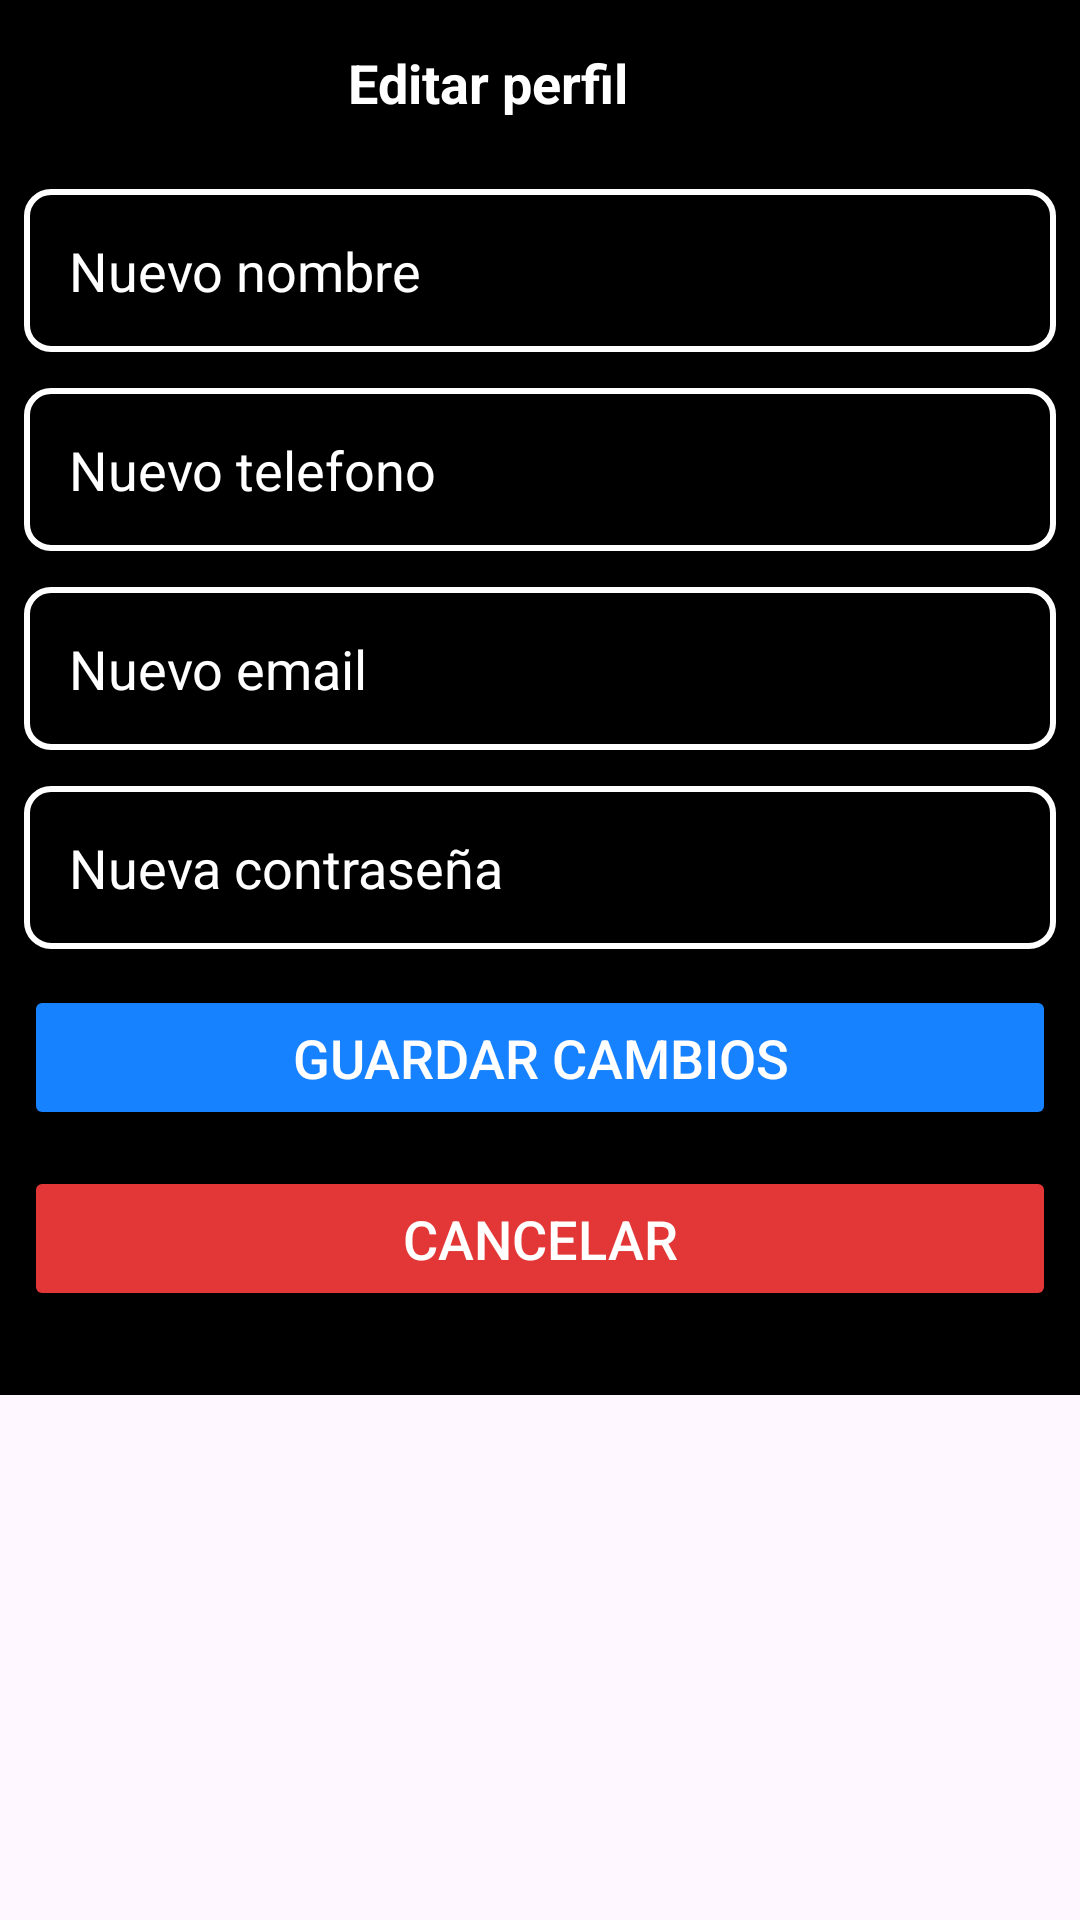

This screen was rendered from an Android layout file. Write that file and the resources it references.
<!-- AndroidManifest.xml: application theme Theme.Coworks -->
<!-- res/layout/fragment_editar_perfil.xml -->
<?xml version="1.0" encoding="utf-8"?>
<LinearLayout xmlns:android="http://schemas.android.com/apk/res/android"
    xmlns:tools="http://schemas.android.com/tools"
    android:layout_width="match_parent"
    android:layout_height="match_parent"
    xmlns:app="http://schemas.android.com/apk/res-auto"
    android:orientation="vertical"
    tools:context=".ui.fragment.EditarPerfilFragment">


    <LinearLayout
        android:layout_gravity="center"
        android:id="@+id/header"
        android:layout_width="match_parent"
        android:layout_height="wrap_content"
        android:orientation="horizontal"
        android:background="@color/black"
        android:padding="10dp"
        android:gravity="center"
        >
        <TextView
            android:layout_width="wrap_content"
            android:layout_height="wrap_content"
            android:textSize="18sp"
            android:textStyle="bold"
            android:textColor="@color/white"
            android:layout_marginRight="20dp"
            android:layout_marginLeft="20dp"
            android:text="Editar perfil"
            android:gravity="center"
            android:layout_weight="1"/>

        <ImageButton
            android:id="@+id/btnCerrarDialog"
            android:layout_width="35dp"
            android:layout_height="35dp"
            android:background="@drawable/btn_salir"
            android:text="salir"
            android:gravity="center"/>


    </LinearLayout>
    
    <ScrollView
        android:id="@+id/form"
        android:layout_width="match_parent"
        android:layout_height="wrap_content">
        <LinearLayout
            android:layout_width="match_parent"
            android:layout_height="wrap_content"
            android:orientation="vertical"
            >
            <androidx.cardview.widget.CardView
                android:id="@+id/card"
                android:layout_width="match_parent"
                android:layout_height="wrap_content"
                app:cardBackgroundColor="@color/black"
                app:cardCornerRadius="0dp">
                <LinearLayout
                    android:padding="8dp"
                    android:layout_width="match_parent"
                    android:layout_height="match_parent"
                    android:orientation="vertical"
                    android:weightSum="1">

                    <EditText
                        android:id="@+id/iptNuevoNombre"
                        android:layout_width="match_parent"
                        android:layout_height="match_parent"
                        android:background="@drawable/edit_text_borde"
                        android:hint="Nuevo nombre"
                        android:inputType="textPersonName"
                        android:padding="15dp"
                        android:textColor="@color/white"
                        android:textColorHint="#fff" />

                    <View
                        android:layout_width="match_parent"
                        android:layout_height="12dp" />

                    <EditText
                        android:id="@+id/iptNuevoTelefono"
                        android:layout_width="match_parent"
                        android:layout_height="match_parent"
                        android:background="@drawable/edit_text_borde"
                        android:hint="Nuevo telefono"
                        android:inputType="phone"
                        android:padding="15dp"
                        android:textColor="@color/white"
                        android:textColorHint="#fff" />

                    <View
                        android:layout_width="match_parent"
                        android:layout_height="12dp" />

                    <EditText
                        android:id="@+id/iptNuevoEmail"
                        android:layout_width="match_parent"
                        android:layout_height="match_parent"
                        android:background="@drawable/edit_text_borde"
                        android:hint="Nuevo email"
                        android:inputType="textEmailAddress"
                        android:padding="15dp"
                        android:textColor="@color/white"
                        android:textColorHint="#fff" />

                    <View
                        android:layout_width="match_parent"
                        android:layout_height="12dp" />

                    <EditText
                        android:id="@+id/iptNuevaPassword"
                        android:layout_width="match_parent"
                        android:layout_height="match_parent"
                        android:background="@drawable/edit_text_borde"
                        android:hint="Nueva contraseña"
                        android:inputType="textPassword"
                        android:padding="15dp"
                        android:textColor="@color/white"
                        android:textColorHint="#fff" />

                    <View
                        android:layout_width="match_parent"
                        android:layout_height="12dp" />

                    <Button
                        android:id="@+id/btnGuardarCambios"
                        android:layout_width="match_parent"
                        android:layout_height="match_parent"
                        android:backgroundTint="#1782FF"
                        android:padding="12dp"
                        android:text="Guardar cambios"
                        android:textColor="@color/white"
                        android:textSize="18dp"
                        app:cornerRadius="8dp" />

                    <View
                        android:layout_width="match_parent"
                        android:layout_height="12dp" />

                    <Button
                        android:id="@+id/btnCancelar"
                        android:layout_width="match_parent"
                        android:layout_height="match_parent"
                        android:backgroundTint="#E33737"
                        android:padding="12dp"
                        android:text="Cancelar"
                        android:textColor="@color/white"
                        android:textSize="18dp"
                        app:cornerRadius="8dp" />

                    <View
                        android:layout_width="match_parent"
                        android:layout_height="20dp" />
                </LinearLayout>

            </androidx.cardview.widget.CardView>
        </LinearLayout>
    </ScrollView>

</LinearLayout>
<!-- resources referenced by this layout -->
<resources>
  <!-- drawable edit_text_borde (drawable) -->
  <?xml version="1.0" encoding="utf-8"?>
  <shape xmlns:android="http://schemas.android.com/apk/res/android">
      <stroke android:width="2dp"
          android:color="@color/white"/>
      <corners android:radius="8dp" />
  </shape>
  <style name="Theme.Coworks" parent="Base.Theme.Coworks" />
  <style name="Base.Theme.Coworks" parent="Theme.Material3.DayNight.NoActionBar">
          
          
      </style>
  <!-- not gathered from this repository: default colours our renderer supplied (Android Studio template values) -->
  <color name="black">#FF000000</color>
  <color name="white">#FFFFFFFF</color>
</resources>
